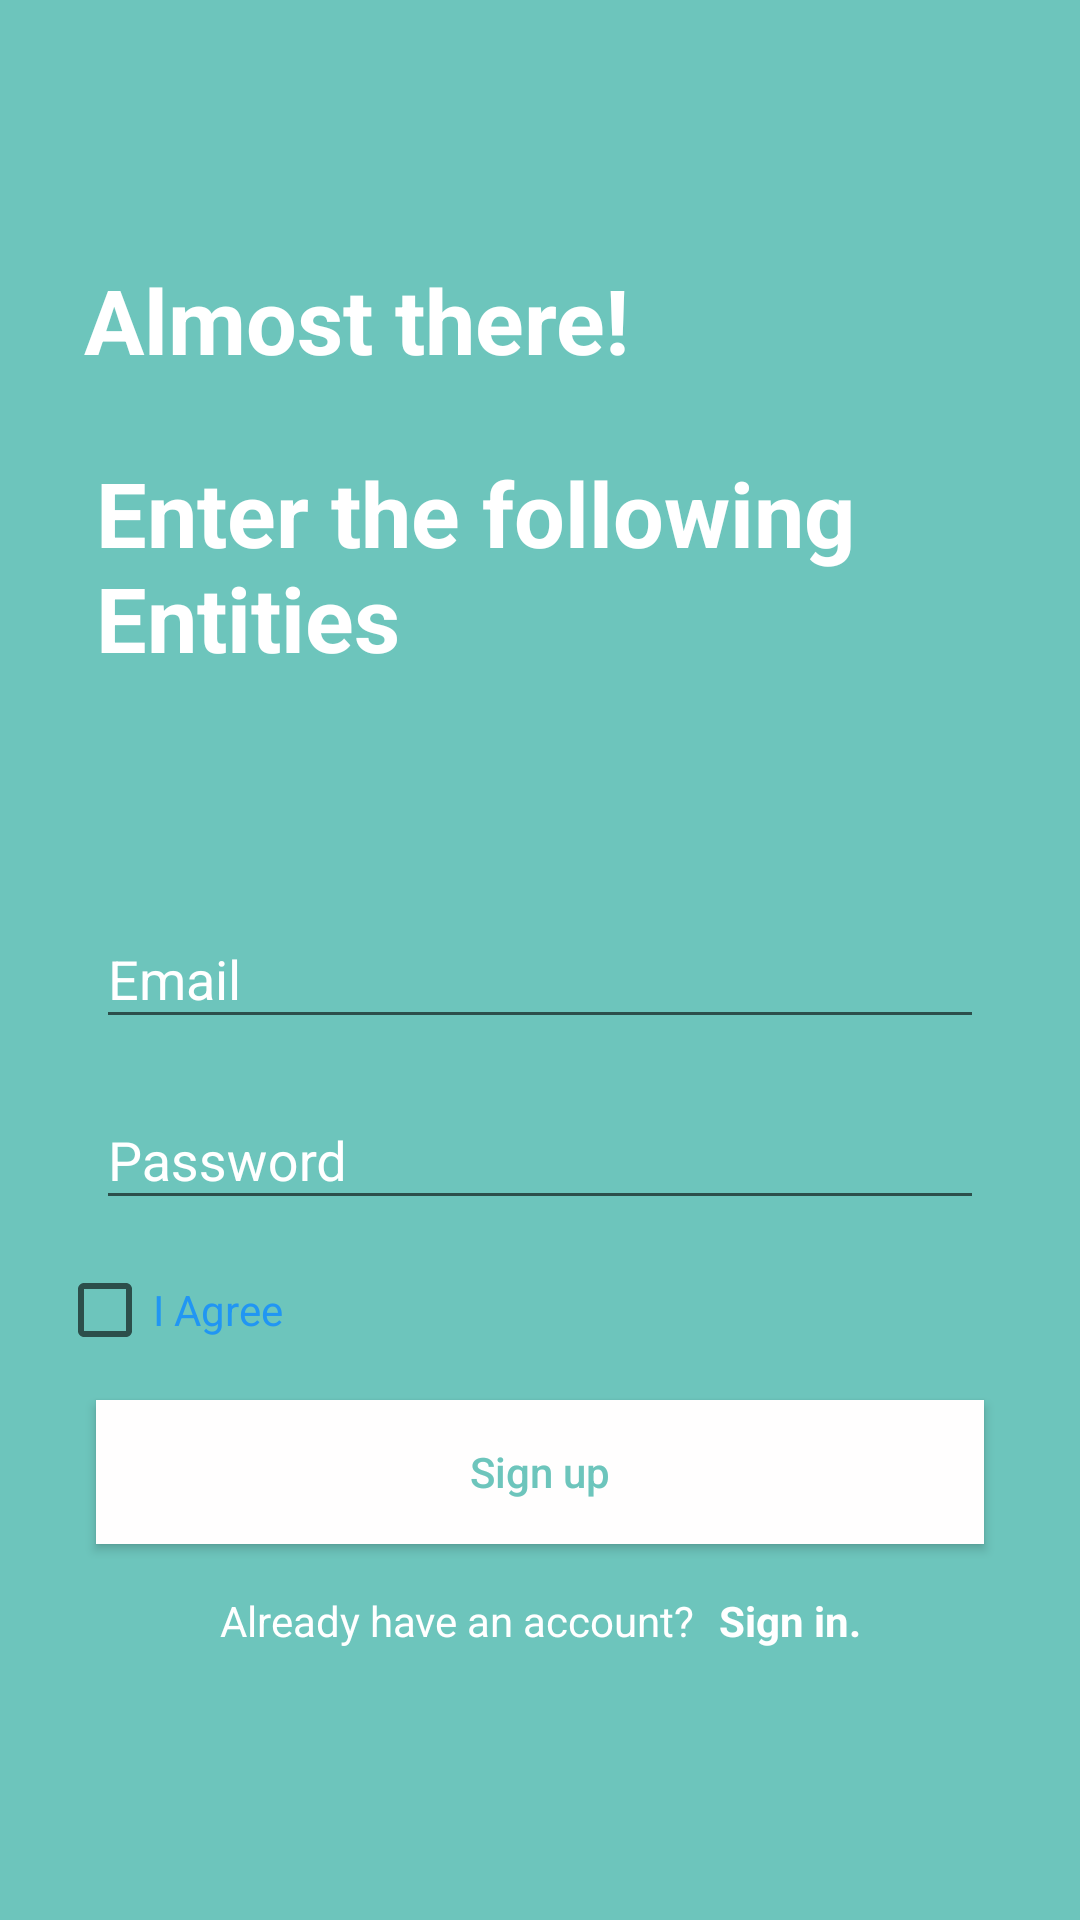

Layout XML and referenced resources for this Android screen:
<!-- AndroidManifest.xml: application theme Theme.MyApplication -->
<!-- res/layout/activity_main.xml -->
<?xml version="1.0" encoding="utf-8"?>
<androidx.constraintlayout.widget.ConstraintLayout xmlns:android="http://schemas.android.com/apk/res/android"
    xmlns:app="http://schemas.android.com/apk/res-auto"
    xmlns:tools="http://schemas.android.com/tools"
    android:layout_width="match_parent"
    android:layout_height="match_parent"
    android:background="#6DC5BC"
    tools:context=".MainActivity">

    <androidx.constraintlayout.widget.Guideline
        android:id="@+id/glCenterHorizontal"
        android:layout_width="wrap_content"
        android:layout_height="wrap_content"
        android:orientation="horizontal"
        app:layout_constraintGuide_percent="0.5" />

    <TextView
        android:id="@+id/tvAlmostThere"
        android:layout_width="wrap_content"
        android:layout_height="wrap_content"
        android:layout_marginStart="28dp"
        android:layout_marginBottom="24dp"
        android:clickable="true"
        android:text="Almost there!"
        android:textColor="#FFFFFF"
        android:textSize="30sp"
        android:textStyle="bold"
        app:layout_constraintBottom_toTopOf="@+id/tvExcited"
        app:layout_constraintStart_toStartOf="parent"
        tools:ignore="TouchTargetSizeCheck" />

    <TextView
        android:id="@+id/tvExcited"
        android:layout_width="0dp"
        android:layout_height="wrap_content"
        android:layout_marginStart="32dp"
        android:layout_marginEnd="32dp"
        android:layout_marginBottom="68dp"
        android:text="Enter the following Entities"
        android:textColor="#FFFFFF"
        android:textSize="30sp"
        android:textStyle="bold"
        app:layout_constraintBottom_toTopOf="@+id/tilEmail"
        app:layout_constraintEnd_toEndOf="parent"
        app:layout_constraintHorizontal_bias="0.0"
        app:layout_constraintStart_toStartOf="parent" />

    <TextView
        android:id="@+id/textView2"
        android:layout_width="335dp"
        android:layout_height="25dp"
        android:textColor="#E46B6B"
        app:layout_constraintBottom_toTopOf="@+id/tilEmail"
        app:layout_constraintEnd_toEndOf="parent"
        app:layout_constraintHorizontal_bias="0.542"
        app:layout_constraintStart_toStartOf="parent"
        app:layout_constraintTop_toBottomOf="@+id/tvExcited"
        app:layout_constraintVertical_bias="0.44" />

    <com.google.android.material.textfield.TextInputLayout
        android:id="@+id/tilEmail"
        android:layout_width="0dp"
        android:layout_height="wrap_content"
        android:layout_marginStart="32dp"
        android:layout_marginEnd="32dp"
        android:layout_marginBottom="8dp"
        android:textColorHint="#FFFFFF"
        app:hintTextColor="#FFFFFF"
        app:layout_constraintBottom_toTopOf="@+id/glCenterHorizontal"
        app:layout_constraintEnd_toEndOf="parent"
        app:layout_constraintHorizontal_bias="0.0"
        app:layout_constraintStart_toStartOf="parent"
        app:layout_constraintTop_toTopOf="@+id/glCenterHorizontal"
        app:layout_constraintVertical_bias="0.906">

        <com.google.android.material.textfield.TextInputEditText
            android:id="@+id/editTextTextEmailAddress"
            android:layout_width="match_parent"
            android:layout_height="wrap_content"
            android:hint="Email"
            android:inputType="textEmailAddress"
            android:maxLines="1"
            android:textColor="#FFFFFF"
            android:textColorHint="#FFFFFF"
            tools:ignore="TouchTargetSizeCheck" />
    </com.google.android.material.textfield.TextInputLayout>

    <com.google.android.material.textfield.TextInputLayout
        android:id="@+id/tilPassword"
        android:layout_width="0dp"
        android:layout_height="wrap_content"
        android:layout_marginStart="32dp"
        android:layout_marginTop="8dp"
        android:layout_marginEnd="32dp"
        android:textColorHint="#FFFFFF"
        app:layout_constraintEnd_toEndOf="parent"
        app:layout_constraintHorizontal_bias="0.0"
        app:layout_constraintStart_toStartOf="parent"
        app:layout_constraintTop_toBottomOf="@+id/tilEmail">

        <com.google.android.material.textfield.TextInputEditText
            android:id="@+id/editTextTextPassword"
            android:layout_width="match_parent"
            android:layout_height="wrap_content"
            android:hint="Password"
            android:inputType="textPassword"
            android:maxLines="1"
            android:textColorHint="#FFFFFF"
            tools:ignore="TouchTargetSizeCheck" />
    </com.google.android.material.textfield.TextInputLayout>

    <CheckBox
        android:id="@+id/checkBox"
        android:layout_width="322dp"
        android:layout_height="36dp"
        android:layout_marginStart="24dp"
        android:layout_marginEnd="24dp"
        android:text="I Agree"
        android:textColor="#2196F3"
        app:layout_constraintBottom_toTopOf="@+id/signup_btn"
        app:layout_constraintEnd_toEndOf="@+id/tilPassword"
        app:layout_constraintStart_toStartOf="@+id/tilPassword"
        app:layout_constraintTop_toBottomOf="@+id/tilPassword"
        tools:ignore="TouchTargetSizeCheck" />

    <Button
        android:id="@+id/signup_btn"
        android:layout_width="0dp"
        android:layout_height="wrap_content"
        android:layout_marginStart="32dp"
        android:layout_marginTop="60dp"
        android:layout_marginEnd="32dp"
        android:background="#FFFEFE"
        android:text="Sign up"
        android:textAllCaps="false"
        android:textColor="#6DC5BC"
        app:layout_constraintEnd_toEndOf="parent"
        app:layout_constraintHorizontal_bias="0.0"
        app:layout_constraintStart_toStartOf="parent"
        app:layout_constraintTop_toBottomOf="@+id/tilPassword"
        tools:ignore="TextContrastCheck" />

    <TextView
        android:id="@+id/tvHaveAnAccount"
        android:layout_width="wrap_content"
        android:layout_height="wrap_content"
        android:layout_marginStart="8dp"
        android:layout_marginTop="16dp"
        android:text="Already have an account?"
        android:textColor="#FFFFFF"
        android:textSize="14sp"
        app:layout_constraintEnd_toStartOf="@+id/tvSignIn"
        app:layout_constraintHorizontal_bias="0.5"
        app:layout_constraintHorizontal_chainStyle="packed"
        app:layout_constraintStart_toStartOf="parent"
        app:layout_constraintTop_toBottomOf="@+id/signup_btn" />

    <TextView
        android:id="@+id/tvSignIn"
        android:layout_width="wrap_content"
        android:layout_height="wrap_content"
        android:layout_marginStart="8dp"
        android:layout_marginEnd="8dp"
        android:text="Sign in."
        android:textColor="#FFFFFF"
        android:textStyle="bold"
        android:clickable="true"
        android:onClick="signinn"
        app:layout_constraintEnd_toEndOf="parent"
        app:layout_constraintHorizontal_bias="0.5"
        app:layout_constraintStart_toEndOf="@+id/tvHaveAnAccount"
        app:layout_constraintTop_toTopOf="@+id/tvHaveAnAccount" />

</androidx.constraintlayout.widget.ConstraintLayout>
<!-- resources referenced by this layout -->
<resources>
  <style name="Theme.MyApplication" parent="Theme.AppCompat.Light.DarkActionBar">
          
          <item name="colorPrimary">@color/purple_500</item>
          <item name="colorPrimaryDark">@color/purple_700</item>
          <item name="colorAccent">@color/teal_200</item>
          
      </style>
  <color name="purple_500">#FF6200EE</color>
  <color name="purple_700">#FF3700B3</color>
  <color name="teal_200">#FF03DAC5</color>
</resources>
